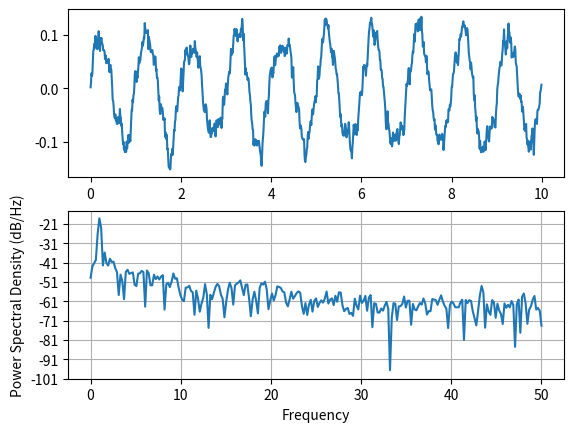

This chart was generated by the following Python code:
import matplotlib.pyplot as plt
import numpy as np
import matplotlib.mlab as mlab
import matplotlib.gridspec as gridspec

# set random state for reproducibility
np.random.seed(19695601)

diff = 0.01
ax = np.arange(0, 10, diff)
n = np.random.randn(len(ax))
by = np.exp(-ax / 0.05)

cn = np.convolve(n, by) * diff
cn = cn[:len(ax)]
s = 0.1 * np.sin(2 * np.pi * ax) + cn

plt.subplot(211)
plt.plot(ax, s)
plt.subplot(212)
plt.psd(s, 512, 1 / diff)

plt.show()
